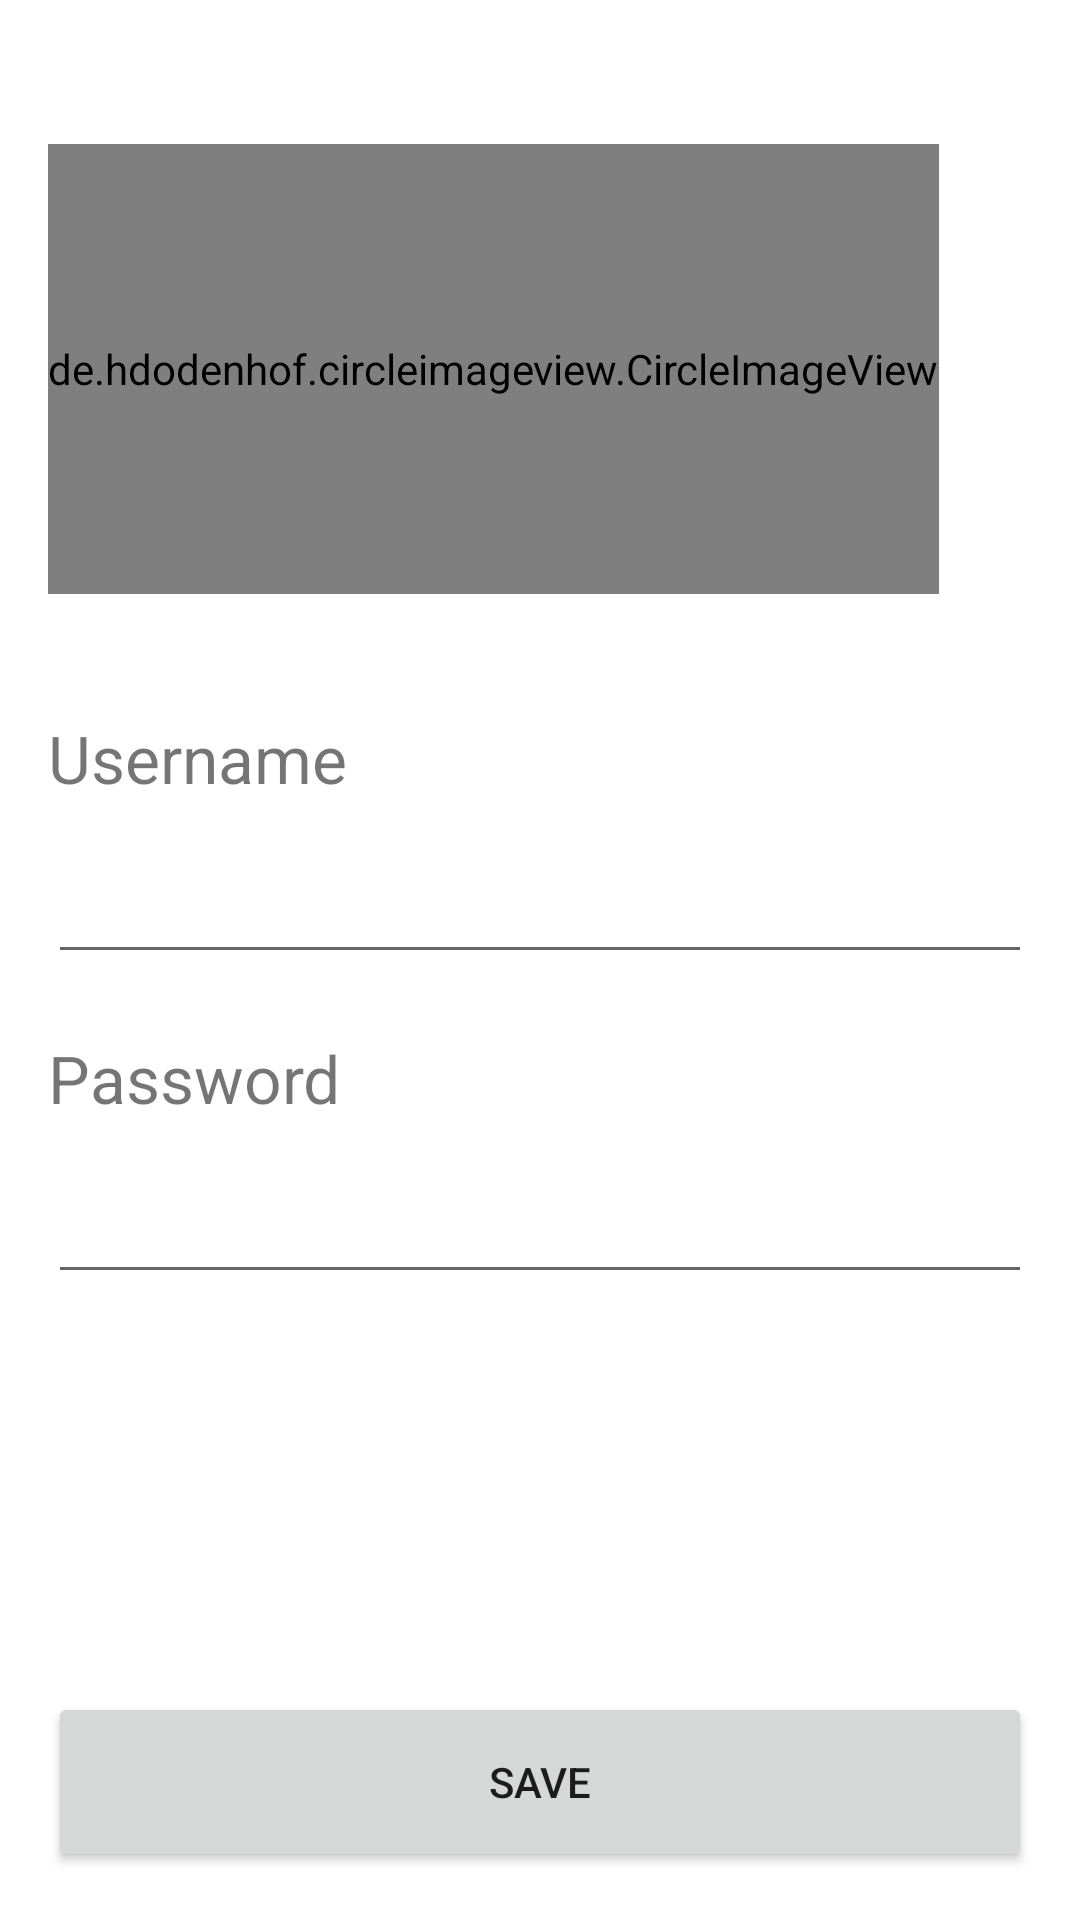

Reconstruct the res/layout file that produces this screen, plus the resources it refers to.
<!-- AndroidManifest.xml: application theme Theme.LatihanKonsep -->
<!-- res/layout/fragment_edit_profile.xml -->
<?xml version="1.0" encoding="utf-8"?>
<androidx.constraintlayout.widget.ConstraintLayout xmlns:android="http://schemas.android.com/apk/res/android"
    xmlns:app="http://schemas.android.com/apk/res-auto"
    xmlns:tools="http://schemas.android.com/tools"
    android:layout_width="match_parent"
    android:layout_height="match_parent"
    android:orientation="vertical"
    android:padding="16dp">

    <de.hdodenhof.circleimageview.CircleImageView
        android:id="@+id/profilePic"
        android:layout_width="wrap_content"
        android:layout_height="150dp"
        android:layout_marginTop="32dp"
        android:gravity="center"
        android:src="@drawable/halland"
        app:layout_constraintStart_toStartOf="parent"
        app:layout_constraintTop_toTopOf="parent" />

    <TextView
        android:id="@+id/tvUsn"
        android:layout_width="match_parent"
        android:layout_height="wrap_content"
        android:layout_marginTop="40dp"
        android:text="Username"
        android:textSize="22sp"
        app:layout_constraintStart_toStartOf="parent"
        app:layout_constraintTop_toBottomOf="@id/profilePic" />

    <EditText
        android:id="@id/edtUsn"
        android:layout_width="match_parent"
        android:layout_height="wrap_content"
        android:layout_marginTop="16dp"
        app:layout_constraintStart_toStartOf="parent"
        app:layout_constraintTop_toBottomOf="@id/tvUsn" />

    <TextView
        android:id="@+id/tvPassword"
        android:layout_width="match_parent"
        android:layout_height="wrap_content"
        android:layout_marginTop="20dp"
        android:text="Password"
        android:textSize="22sp"
        app:layout_constraintStart_toStartOf="parent"
        app:layout_constraintTop_toBottomOf="@id/edtUsn" />

    <EditText
        android:id="@id/edtPassword"
        android:layout_width="match_parent"
        android:layout_height="wrap_content"
        android:layout_marginTop="16dp"
        app:layout_constraintEnd_toEndOf="parent"
        app:layout_constraintStart_toStartOf="parent"
        app:layout_constraintTop_toBottomOf="@id/tvPassword" />

    <Button
        android:id="@+id/btnSaveProfile"
        android:layout_width="match_parent"
        android:layout_height="60dp"
        android:text="SAVE"
        app:layout_constraintBottom_toBottomOf="parent"
        app:layout_constraintStart_toStartOf="parent" />


</androidx.constraintlayout.widget.ConstraintLayout>
<!-- resources referenced by this layout -->
<resources>
  <style name="Theme.LatihanKonsep" parent="Theme.MaterialComponents.DayNight.DarkActionBar">
          
          <item name="colorPrimary">#1056CF</item>
          <item name="colorPrimaryVariant">@color/purple_700</item>
          <item name="colorOnPrimary">@color/white</item>
          
          <item name="colorSecondary">@color/teal_200</item>
          <item name="colorSecondaryVariant">@color/teal_700</item>
          <item name="colorOnSecondary">@color/black</item>
          
          <item name="android:statusBarColor" tools:targetApi="l">@color/white</item>
          
      </style>
  <!-- not gathered from this repository: default colours our renderer supplied (Android Studio template values) -->
  <color name="purple_700">#FF3700B3</color>
  <color name="teal_200">#FF03DAC5</color>
  <color name="teal_700">#FF018786</color>
  <color name="black">#FF000000</color>
  <color name="white">#FFFFFFFF</color>
</resources>
